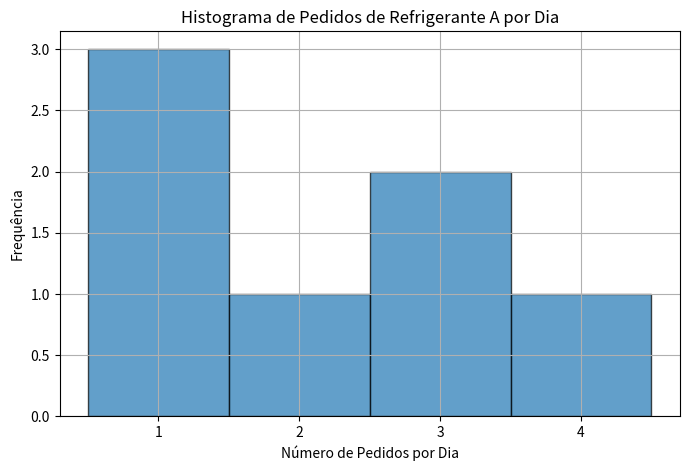

Here is the Python script that generated this plot:
import numpy as np
import matplotlib.pyplot as plt

# Simulação dos pedidos de refrigerante A ao longo de uma semana (7 dias)
np.random.seed(42)  # Para garantir reproducibilidade dos resultados

# Gerar os números de pedidos para cada dia da semana (simulando uma distribuição)
pedidos_por_dia = np.random.poisson(lam=2, size=7)  # Média de 2 pedidos por dia

# Histograma das ocorrências dos números de pedidos
plt.figure(figsize=(8, 5))
plt.hist(pedidos_por_dia, bins=np.arange(min(pedidos_por_dia), max(pedidos_por_dia) + 1.5) - 0.5, edgecolor='black', alpha=0.7)
plt.xticks(np.arange(min(pedidos_por_dia), max(pedidos_por_dia) + 1))
plt.xlabel('Número de Pedidos por Dia')
plt.ylabel('Frequência')
plt.title('Histograma de Pedidos de Refrigerante A por Dia')
plt.grid(True)
plt.show()

# Expectativa da ocorrência dos números (média dos pedidos)
expectativa = np.mean(pedidos_por_dia)
print(f'Expectativa de pedidos por dia: {expectativa:.2f}')

# Probabilidade da ocorrência dos elementos
total_dias = len(pedidos_por_dia)
probabilidade = pedidos_por_dia / total_dias
print('Probabilidade de pedidos por dia:')
for dia, prob in enumerate(probabilidade, start=1):
    print(f'Dia {dia}: {prob:.2f}')

# Universo de casos analisados
print(f'Número total de dias analisados: {total_dias}')
